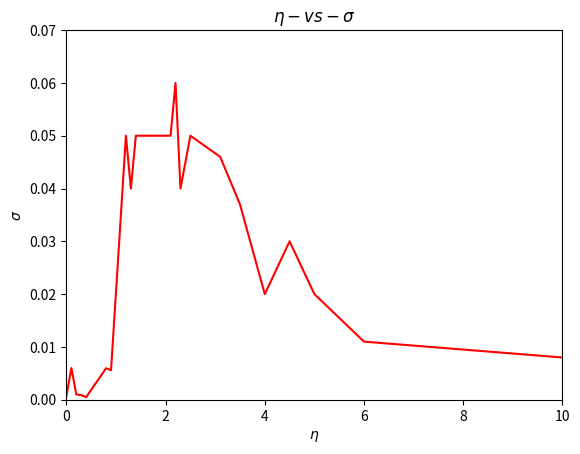

This figure's Python source:
import matplotlib.pyplot as plt
import matplotlib.animation as animation
import numpy as np
fig = plt.figure()
ax = plt.axes(xlim=(0,10), ylim=(0,0.07))
eta = [0,0.1,0.2,0.3,0.4,0.8,0.9,1.2,1.3,1.4,1.5,1.9,2.1,2.2,2.3,2.5,2.8,3.1,3.5,4,4.5,5,6,10]
var = [0.0007,0.006,0.001,0.00087,0.0005,0.00596,0.0056,0.05,0.04,0.05,0.05,0.05,0.05,0.06,0.04,0.05,0.048,0.046,0.037,0.02,0.03,0.02,0.011,0.008]
plt.plot(eta,var,color='red')
plt.xlabel(r'$\eta$')
plt.ylabel(r'$\sigma$')
plt.title(r'$\eta -vs- \sigma$')
plt.show()